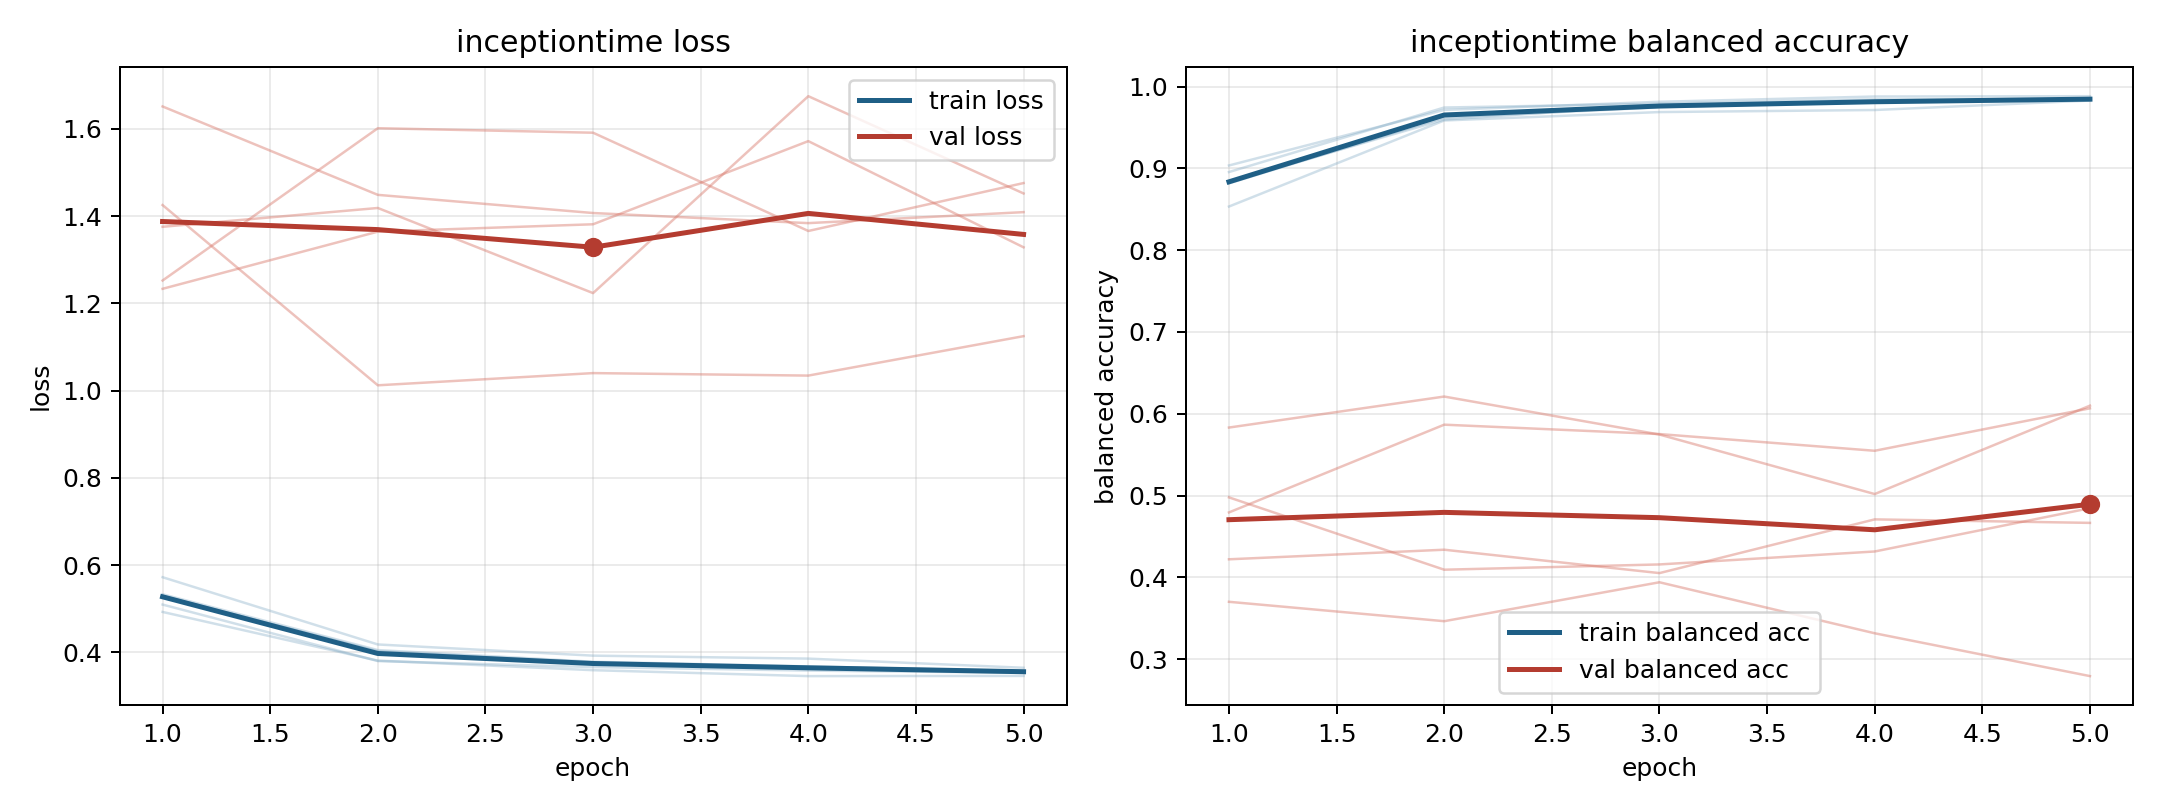

Values plotted in this chart, from the file beside it:
model, fold, epoch, train_loss, train_balanced_accuracy, val_loss, val_balanced_accuracy
inceptiontime, 1, 1, 0.533, 0.8817, 1.425, 0.4794
inceptiontime, 1, 2, 0.4051, 0.9621, 1.012, 0.5867
inceptiontime, 1, 3, 0.3784, 0.9746, 1.04, 0.5752
inceptiontime, 1, 4, 0.3677, 0.9822, 1.034, 0.5548
inceptiontime, 1, 5, 0.3568, 0.984, 1.125, 0.6067
inceptiontime, 2, 1, 0.4926, 0.9035, 1.376, 0.3701
inceptiontime, 2, 2, 0.381, 0.9715, 1.419, 0.3464
inceptiontime, 2, 3, 0.359, 0.9814, 1.224, 0.394
inceptiontime, 2, 4, 0.3455, 0.9878, 1.675, 0.3317
inceptiontime, 2, 5, 0.3459, 0.9882, 1.452, 0.2793
inceptiontime, 3, 1, 0.5095, 0.8955, 1.233, 0.5831
inceptiontime, 3, 2, 0.38, 0.9744, 1.365, 0.621
inceptiontime, 3, 3, 0.3662, 0.979, 1.381, 0.5746
inceptiontime, 3, 4, 0.3582, 0.9844, 1.572, 0.5019
inceptiontime, 3, 5, 0.3531, 0.9838, 1.329, 0.6099
inceptiontime, 4, 1, 0.5722, 0.8533, 1.252, 0.4978
inceptiontime, 4, 2, 0.418, 0.9586, 1.602, 0.4094
inceptiontime, 4, 3, 0.3924, 0.9688, 1.591, 0.4158
inceptiontime, 4, 4, 0.3856, 0.9713, 1.366, 0.4316
inceptiontime, 4, 5, 0.3646, 0.9829, 1.476, 0.4846
inceptiontime, 5, 1, 0.5292, 0.8836, 1.652, 0.4221
inceptiontime, 5, 2, 0.4026, 0.9596, 1.449, 0.4338
inceptiontime, 5, 3, 0.3758, 0.9773, 1.407, 0.4052
inceptiontime, 5, 4, 0.3657, 0.9815, 1.384, 0.4709
inceptiontime, 5, 5, 0.3573, 0.9842, 1.409, 0.4666
